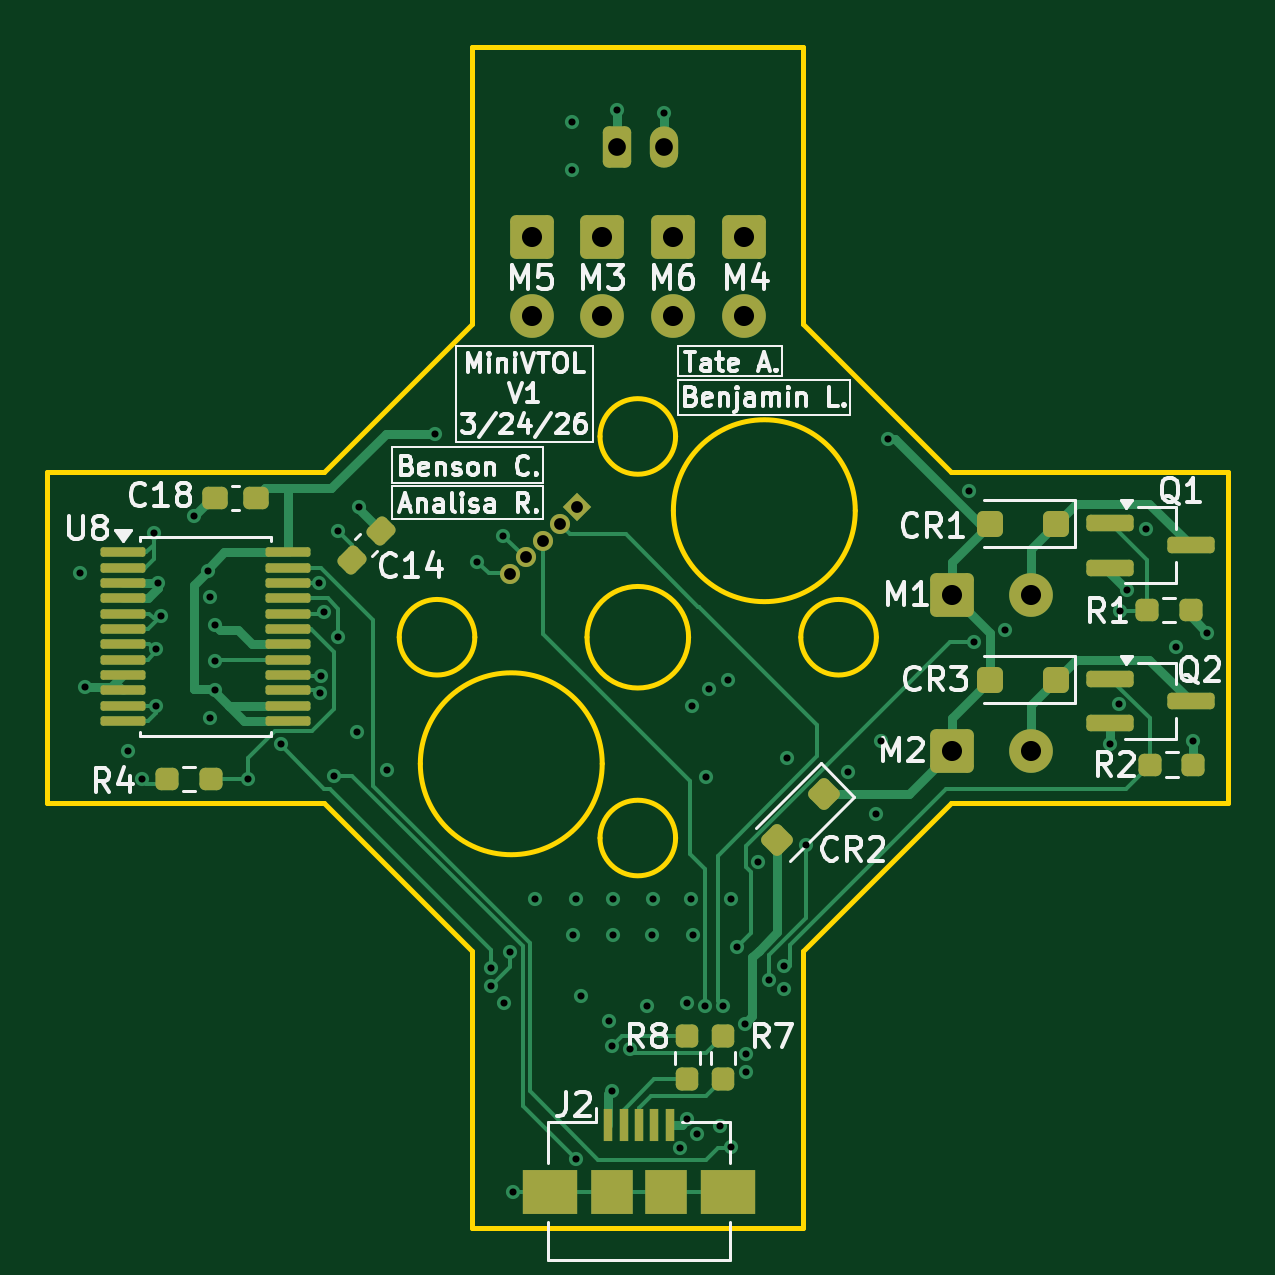
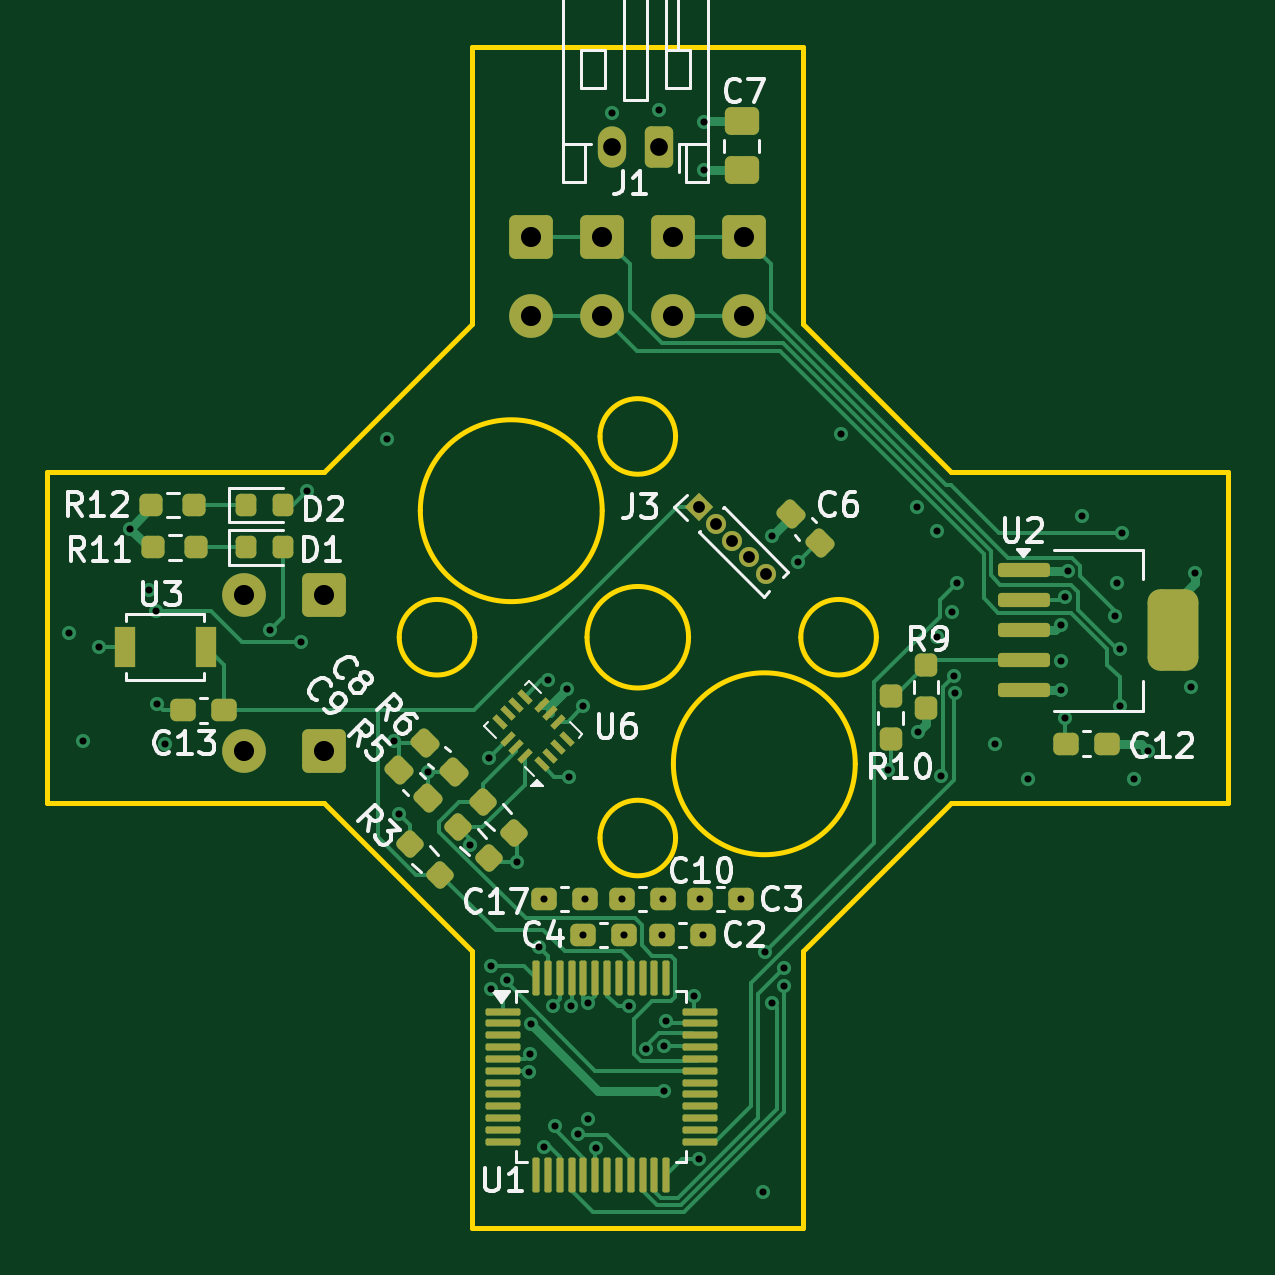
Circuit board: 11 layer files. Board 50.0 x 50.0 mm.
- bottom_mask: newschematic-B_Mask.gbs (7278 bytes)
- paste: newschematic-B_Paste.gbp (6166 bytes)
- bottom_silk: newschematic-B_Silkscreen.gbo (39818 bytes)
- bottom_copper: newschematic-Bottom.gbl (27353 bytes)
- outline: newschematic-Edge_Cuts.gm1 (2309 bytes)
- top_mask: newschematic-F_Mask.gts (4992 bytes)
- paste: newschematic-F_Paste.gtp (3678 bytes)
- top_silk: newschematic-F_Silkscreen.gto (48597 bytes)
- drill: newschematic-NPTH.drl (269 bytes)
- drill: newschematic-PTH.drl (2049 bytes)
- top_copper: newschematic-Top.gtl (20964 bytes)

=== bottom_mask: newschematic-B_Mask.gbs (7278 bytes, source omitted) ===
=== paste: newschematic-B_Paste.gbp ===
%TF.GenerationSoftware,KiCad,Pcbnew,9.0.6*%
%TF.CreationDate,2026-03-25T12:31:12-04:00*%
%TF.ProjectId,newschematic,6e657773-6368-4656-9d61-7469632e6b69,0*%
%TF.SameCoordinates,Original*%
%TF.FileFunction,Paste,Bot*%
%TF.FilePolarity,Positive*%
%FSLAX46Y46*%
G04 Gerber Fmt 4.6, Leading zero omitted, Abs format (unit mm)*
G04 Created by KiCad (PCBNEW 9.0.6) date 2026-03-25 12:31:12*
%MOMM*%
%LPD*%
G01*
G04 APERTURE LIST*
G04 Aperture macros list*
%AMRoundRect*
0 Rectangle with rounded corners*
0 $1 Rounding radius*
0 $2 $3 $4 $5 $6 $7 $8 $9 X,Y pos of 4 corners*
0 Add a 4 corners polygon primitive as box body*
4,1,4,$2,$3,$4,$5,$6,$7,$8,$9,$2,$3,0*
0 Add four circle primitives for the rounded corners*
1,1,$1+$1,$2,$3*
1,1,$1+$1,$4,$5*
1,1,$1+$1,$6,$7*
1,1,$1+$1,$8,$9*
0 Add four rect primitives between the rounded corners*
20,1,$1+$1,$2,$3,$4,$5,0*
20,1,$1+$1,$4,$5,$6,$7,0*
20,1,$1+$1,$6,$7,$8,$9,0*
20,1,$1+$1,$8,$9,$2,$3,0*%
%AMRotRect*
0 Rectangle, with rotation*
0 The origin of the aperture is its center*
0 $1 length*
0 $2 width*
0 $3 Rotation angle, in degrees counterclockwise*
0 Add horizontal line*
21,1,$1,$2,0,0,$3*%
G04 Aperture macros list end*
%ADD10RoundRect,0.237500X0.008839X0.344715X-0.344715X-0.008839X-0.008839X-0.344715X0.344715X0.008839X0*%
%ADD11RoundRect,0.250000X-0.475000X0.337500X-0.475000X-0.337500X0.475000X-0.337500X0.475000X0.337500X0*%
%ADD12RoundRect,0.237500X0.044194X0.380070X-0.380070X-0.044194X-0.044194X-0.380070X0.380070X0.044194X0*%
%ADD13RoundRect,0.218750X0.218750X0.256250X-0.218750X0.256250X-0.218750X-0.256250X0.218750X-0.256250X0*%
%ADD14RoundRect,0.237500X-0.300000X-0.237500X0.300000X-0.237500X0.300000X0.237500X-0.300000X0.237500X0*%
%ADD15RoundRect,0.150000X0.950000X0.150000X-0.950000X0.150000X-0.950000X-0.150000X0.950000X-0.150000X0*%
%ADD16RoundRect,0.537500X0.537500X1.187500X-0.537500X1.187500X-0.537500X-1.187500X0.537500X-1.187500X0*%
%ADD17RoundRect,0.237500X0.237500X-0.250000X0.237500X0.250000X-0.237500X0.250000X-0.237500X-0.250000X0*%
%ADD18RotRect,0.675000X0.250000X45.000000*%
%ADD19RotRect,0.250000X0.675000X45.000000*%
%ADD20RoundRect,0.237500X-0.044194X-0.380070X0.380070X0.044194X0.044194X0.380070X-0.380070X-0.044194X0*%
%ADD21RoundRect,0.237500X0.250000X0.237500X-0.250000X0.237500X-0.250000X-0.237500X0.250000X-0.237500X0*%
%ADD22RoundRect,0.237500X-0.250000X-0.237500X0.250000X-0.237500X0.250000X0.237500X-0.250000X0.237500X0*%
%ADD23RoundRect,0.237500X-0.237500X0.250000X-0.237500X-0.250000X0.237500X-0.250000X0.237500X0.250000X0*%
%ADD24RoundRect,0.075000X0.662500X0.075000X-0.662500X0.075000X-0.662500X-0.075000X0.662500X-0.075000X0*%
%ADD25RoundRect,0.075000X0.075000X0.662500X-0.075000X0.662500X-0.075000X-0.662500X0.075000X-0.662500X0*%
%ADD26R,0.900000X1.700000*%
%ADD27RoundRect,0.237500X-0.008839X-0.344715X0.344715X0.008839X0.008839X0.344715X-0.344715X-0.008839X0*%
G04 APERTURE END LIST*
D10*
%TO.C,R3*%
X109645235Y-73754765D03*
X108354765Y-75045235D03*
%TD*%
D11*
%TO.C,C7*%
X95600000Y-43162500D03*
X95600000Y-45237500D03*
%TD*%
D12*
%TO.C,C9*%
X110100000Y-70600000D03*
X108880240Y-71819760D03*
%TD*%
D13*
%TO.C,D2*%
X116587500Y-59400000D03*
X115012500Y-59400000D03*
%TD*%
D14*
%TO.C,C10*%
X98937500Y-76100000D03*
X100662502Y-76100000D03*
%TD*%
D15*
%TO.C,U2*%
X83637500Y-62160000D03*
X83637500Y-63430000D03*
X83637500Y-64700000D03*
D16*
X77337500Y-64700000D03*
D15*
X83637500Y-65970000D03*
X83637500Y-67240000D03*
%TD*%
D17*
%TO.C,R10*%
X89300000Y-69312500D03*
X89300000Y-67487500D03*
%TD*%
D18*
%TO.C,U6*%
X104068109Y-70360660D03*
X103714555Y-70007107D03*
X103361002Y-69653554D03*
X103007449Y-69300000D03*
D19*
X103361002Y-68575216D03*
X103714555Y-68221662D03*
X104068109Y-67868109D03*
D18*
X104792893Y-67514556D03*
X105146447Y-67868109D03*
X105500000Y-68221662D03*
X105853553Y-68575216D03*
D19*
X105500000Y-69300000D03*
X105146447Y-69653554D03*
X104792893Y-70007107D03*
%TD*%
D14*
%TO.C,C13*%
X117537500Y-68100000D03*
X119262500Y-68100000D03*
%TD*%
%TO.C,C3*%
X95637499Y-76100000D03*
X97362501Y-76100000D03*
%TD*%
%TO.C,C4*%
X100600002Y-77600001D03*
X102325004Y-77600001D03*
%TD*%
D20*
%TO.C,C6*%
X92290120Y-61009880D03*
X93509880Y-59790120D03*
%TD*%
D14*
%TO.C,C17*%
X102237499Y-76100000D03*
X103962501Y-76100000D03*
%TD*%
D20*
%TO.C,C8*%
X107800000Y-70700000D03*
X109019760Y-69480240D03*
%TD*%
D10*
%TO.C,R6*%
X106545236Y-71979560D03*
X105254766Y-73270030D03*
%TD*%
D21*
%TO.C,R12*%
X120600000Y-59400000D03*
X118775000Y-59400000D03*
%TD*%
D14*
%TO.C,C2*%
X97237500Y-77600001D03*
X98962502Y-77600001D03*
%TD*%
D22*
%TO.C,R11*%
X118687500Y-61200000D03*
X120512500Y-61200000D03*
%TD*%
D13*
%TO.C,D1*%
X116587500Y-61200000D03*
X115012500Y-61200000D03*
%TD*%
D23*
%TO.C,R9*%
X87800000Y-66187500D03*
X87800000Y-68012500D03*
%TD*%
D14*
%TO.C,C12*%
X80140685Y-69499999D03*
X81865685Y-69499999D03*
%TD*%
D24*
%TO.C,U1*%
X105712500Y-80850000D03*
X105712500Y-81350000D03*
X105712500Y-81850000D03*
X105712500Y-82350000D03*
X105712500Y-82850000D03*
X105712500Y-83350000D03*
X105712500Y-83850000D03*
X105712500Y-84350000D03*
X105712500Y-84850000D03*
X105712500Y-85350000D03*
X105712500Y-85850000D03*
X105712500Y-86350000D03*
D25*
X104300000Y-87762500D03*
X103800000Y-87762500D03*
X103300000Y-87762500D03*
X102800000Y-87762500D03*
X102300000Y-87762500D03*
X101800000Y-87762500D03*
X101300000Y-87762500D03*
X100800000Y-87762500D03*
X100300000Y-87762500D03*
X99800000Y-87762500D03*
X99300000Y-87762500D03*
X98800000Y-87762500D03*
D24*
X97387500Y-86350000D03*
X97387500Y-85850000D03*
X97387500Y-85350000D03*
X97387500Y-84850000D03*
X97387500Y-84350000D03*
X97387500Y-83850000D03*
X97387500Y-83350000D03*
X97387500Y-82850000D03*
X97387500Y-82350000D03*
X97387500Y-81850000D03*
X97387500Y-81350000D03*
X97387500Y-80850000D03*
D25*
X98800000Y-79437500D03*
X99300000Y-79437500D03*
X99800000Y-79437500D03*
X100300000Y-79437500D03*
X100800000Y-79437500D03*
X101300000Y-79437500D03*
X101800000Y-79437500D03*
X102300000Y-79437500D03*
X102800000Y-79437500D03*
X103300000Y-79437500D03*
X103800000Y-79437500D03*
X104300000Y-79437500D03*
%TD*%
D26*
%TO.C,U3*%
X118300000Y-65400000D03*
X121700000Y-65400000D03*
%TD*%
D27*
%TO.C,R5*%
X106313657Y-74328922D03*
X107604127Y-73038452D03*
%TD*%
M02*

=== bottom_silk: newschematic-B_Silkscreen.gbo (39818 bytes, source omitted) ===
=== bottom_copper: newschematic-Bottom.gbl (27353 bytes, source omitted) ===
=== outline: newschematic-Edge_Cuts.gm1 ===
%TF.GenerationSoftware,KiCad,Pcbnew,9.0.6*%
%TF.CreationDate,2026-03-25T12:31:12-04:00*%
%TF.ProjectId,newschematic,6e657773-6368-4656-9d61-7469632e6b69,0*%
%TF.SameCoordinates,Original*%
%TF.FileFunction,Profile,NP*%
%FSLAX46Y46*%
G04 Gerber Fmt 4.6, Leading zero omitted, Abs format (unit mm)*
G04 Created by KiCad (PCBNEW 9.0.6) date 2026-03-25 12:31:12*
%MOMM*%
%LPD*%
G01*
G04 APERTURE LIST*
%TA.AperFunction,Profile*%
%ADD10C,0.200000*%
%TD*%
G04 APERTURE END LIST*
D10*
X113266499Y-58000000D02*
X125000000Y-58000000D01*
X107000000Y-40000000D02*
X107000000Y-51733501D01*
X101600000Y-73500001D02*
G75*
G02*
X98400000Y-73500001I-1600000J0D01*
G01*
X98400000Y-73500001D02*
G75*
G02*
X101600000Y-73500001I1600000J0D01*
G01*
X86733501Y-72000000D02*
X75000000Y-72000000D01*
X93000000Y-90000000D02*
X93000000Y-78266499D01*
X101600000Y-56499999D02*
G75*
G02*
X98400000Y-56499999I-1600000J0D01*
G01*
X98400000Y-56499999D02*
G75*
G02*
X101600000Y-56499999I1600000J0D01*
G01*
X113266499Y-72000000D02*
X107000000Y-78266499D01*
X93000000Y-78266499D02*
X86733501Y-72000000D01*
X93099999Y-65000000D02*
G75*
G02*
X89899999Y-65000000I-1600000J0D01*
G01*
X89899999Y-65000000D02*
G75*
G02*
X93099999Y-65000000I1600000J0D01*
G01*
X93000000Y-40000000D02*
X107000000Y-40000000D01*
X110100001Y-65000000D02*
G75*
G02*
X106900001Y-65000000I-1600000J0D01*
G01*
X106900001Y-65000000D02*
G75*
G02*
X110100001Y-65000000I1600000J0D01*
G01*
X75000000Y-58000000D02*
X86733501Y-58000000D01*
X125000000Y-58000000D02*
X125000000Y-72000000D01*
X93000000Y-51733501D02*
X93000000Y-40000000D01*
X98493666Y-70356334D02*
G75*
G02*
X90793666Y-70356334I-3850000J0D01*
G01*
X90793666Y-70356334D02*
G75*
G02*
X98493666Y-70356334I3850000J0D01*
G01*
X86733501Y-58000000D02*
X93000000Y-51733501D01*
X109206334Y-59643666D02*
G75*
G02*
X101506334Y-59643666I-3850000J0D01*
G01*
X101506334Y-59643666D02*
G75*
G02*
X109206334Y-59643666I3850000J0D01*
G01*
X107000000Y-90000000D02*
X93000000Y-90000000D01*
X107000000Y-78266499D02*
X107000000Y-90000000D01*
X107000000Y-51733501D02*
X113266499Y-58000000D01*
X75000000Y-72000000D02*
X75000000Y-58000000D01*
X125000000Y-72000000D02*
X113266499Y-72000000D01*
X102150001Y-65000000D02*
G75*
G02*
X97849999Y-65000000I-2150001J0D01*
G01*
X97849999Y-65000000D02*
G75*
G02*
X102150001Y-65000000I2150001J0D01*
G01*
M02*

=== top_mask: newschematic-F_Mask.gts (4992 bytes, source withheld) ===
=== paste: newschematic-F_Paste.gtp (3678 bytes, source withheld) ===
=== top_silk: newschematic-F_Silkscreen.gto (48597 bytes, source omitted) ===
=== drill: newschematic-NPTH.drl ===
M48
; DRILL file {KiCad 9.0.6} date 2026-03-25T12:33:22-0400
; FORMAT={-:-/ absolute / metric / decimal}
; #@! TF.CreationDate,2026-03-25T12:33:22-04:00
; #@! TF.GenerationSoftware,Kicad,Pcbnew,9.0.6
; #@! TF.FileFunction,NonPlated,1,4,NPTH
FMAT,2
METRIC
%
G90
G05
M30

=== drill: newschematic-PTH.drl ===
M48
; DRILL file {KiCad 9.0.6} date 2026-03-25T12:33:22-0400
; FORMAT={-:-/ absolute / metric / decimal}
; #@! TF.CreationDate,2026-03-25T12:33:22-04:00
; #@! TF.GenerationSoftware,Kicad,Pcbnew,9.0.6
; #@! TF.FileFunction,Plated,1,4,PTH
FMAT,2
METRIC
; #@! TA.AperFunction,Plated,PTH,ViaDrill
T1C0.300
; #@! TA.AperFunction,Plated,PTH,ComponentDrill
T2C0.500
; #@! TA.AperFunction,Plated,PTH,ComponentDrill
T3C0.750
; #@! TA.AperFunction,Plated,PTH,ComponentDrill
T4C0.850
%
G90
G05
T1
X76.4Y-62.3
X76.6Y-67.1
X78.4Y-69.8
X79.0Y-71.0
X79.5Y-60.6
X79.6Y-67.9
X79.601Y-65.5
X79.7Y-62.7
X79.8Y-64.1
X81.212Y-59.863
X81.8Y-62.2
X81.9Y-63.311
X81.9Y-68.4
X82.087Y-66.017
X82.1Y-64.481
X82.1Y-67.24
X83.5Y-71.0
X84.875Y-69.501
X86.5Y-62.7
X86.566Y-67.375
X86.604Y-66.626
X86.7Y-63.923
X87.145Y-70.855
X87.322Y-64.978
X87.328Y-60.5
X88.127Y-69.0
X88.2Y-59.5
X89.4Y-70.6
X91.4Y-56.4
X93.2Y-61.8
X93.8Y-78.996
X93.8Y-79.746
X94.3Y-60.7
X94.325Y-80.487
X94.595Y-78.305
X94.7Y-88.5
X95.637Y-76.1
X97.2Y-43.2
X97.2Y-45.2
X97.237Y-77.6
X97.363Y-76.1
X97.4Y-87.1
X97.6Y-80.2
X98.8Y-81.249
X98.9Y-82.3
X98.9Y-84.2
X98.938Y-76.1
X98.963Y-77.6
X99.1Y-42.7
X99.65Y-82.412
X100.38Y-80.625
X100.6Y-77.6
X100.663Y-76.1
X101.1Y-42.8
X101.79Y-86.604
X102.1Y-80.5
X102.1Y-85.4
X102.237Y-76.1
X102.3Y-67.9
X102.325Y-77.6
X102.524Y-86.024
X102.84Y-80.623
X102.9Y-70.9
X103.0Y-67.2
X103.5Y-85.7
X103.59Y-80.608
X103.8Y-66.8
X103.956Y-86.581
X103.963Y-76.1
X104.2Y-78.1
X104.525Y-81.38
X104.574Y-82.65
X104.6Y-83.4
X105.1Y-74.5
X105.55Y-79.5
X106.2Y-78.9
X106.2Y-79.9
X106.3Y-70.1
X107.105Y-73.795
X108.9Y-70.7
X110.1Y-72.5
X110.3Y-69.4
X110.6Y-56.6
X114.0Y-58.8
X114.25Y-65.2
X115.55Y-64.675
X120.0Y-69.5
X120.354Y-67.846
X120.4Y-63.9
X120.7Y-63.0
X121.5Y-60.4
X122.8Y-65.399
X123.5Y-69.4
X124.1Y-64.8
T2
X94.579Y-62.321
X95.286Y-61.614
X95.993Y-60.907
X96.7Y-60.2
X97.407Y-59.493
T3
X99.1Y-44.25
X101.1Y-44.25
T4
X95.5Y-48.05
X95.5Y-51.4
X98.5Y-48.05
X98.5Y-51.4
X101.5Y-48.05
X101.5Y-51.4
X104.5Y-48.05
X104.5Y-51.4
X113.3Y-63.2
X113.3Y-69.8
X116.65Y-63.2
X116.65Y-69.8
M30

=== top_copper: newschematic-Top.gtl (20964 bytes, source omitted) ===
